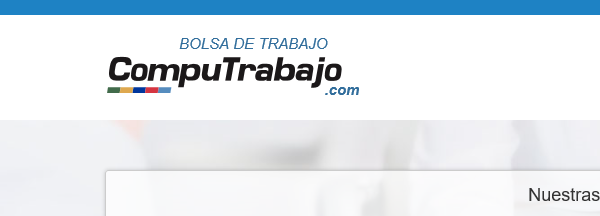
Workflow: Main

Step 1: Attach Browser 'iexplore.exe Bolsa' in window 'Bolsa de trabajo, ofertas de trabajo | Buscar empleo en CompuTra*'

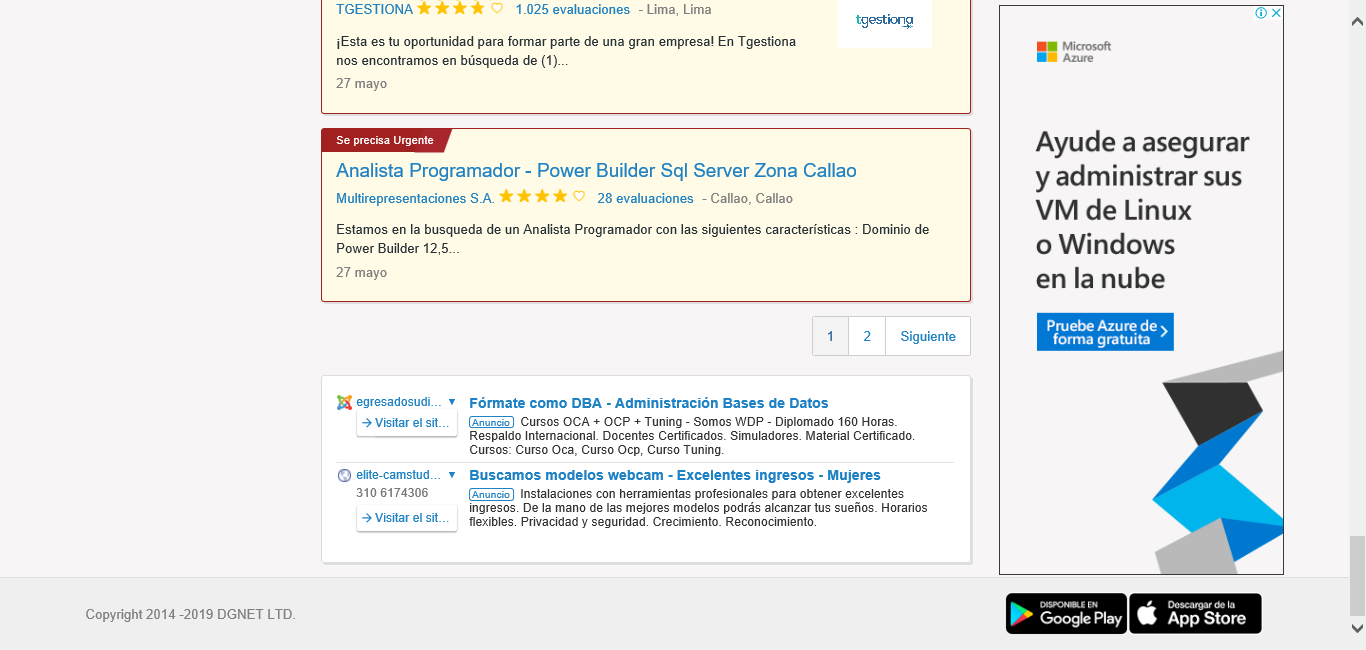
Step 2: Attach Browser 'Trabajode Page' in window 'Trabajo de sql Mayo 2019 | Computrabajo Perú'

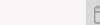
Step 3: get-text from the element 'p_ofertas'